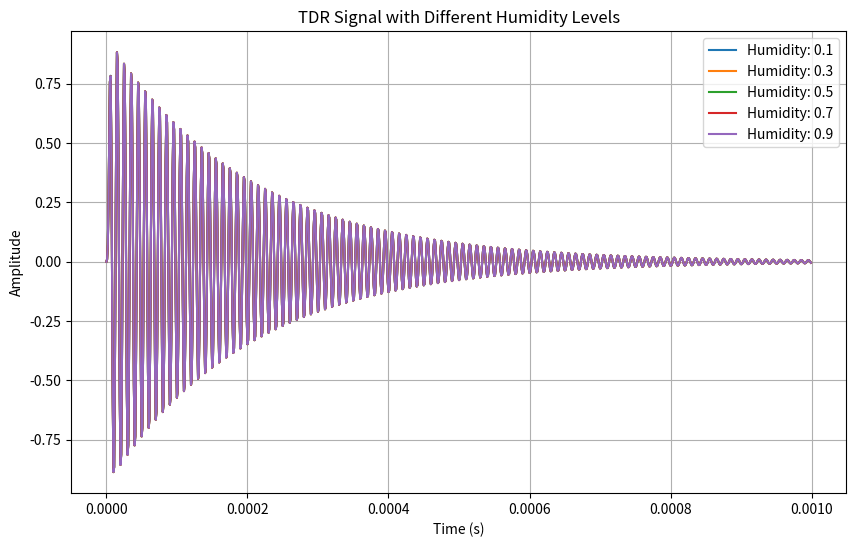
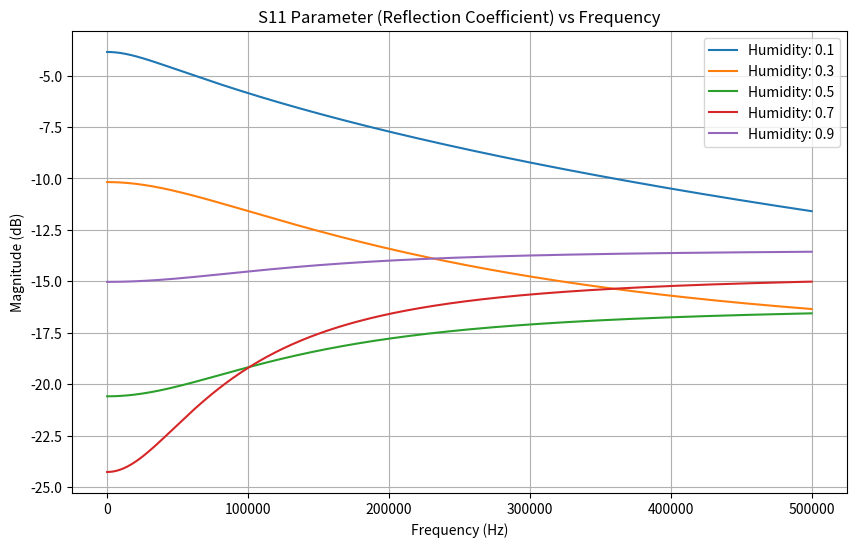

These charts were generated, in order, by the following Python code:
import numpy as np
import matplotlib.pyplot as plt
from scipy.signal import butter, lfilter

# Simulation parameters
fs = 1e6  # Sampling frequency (1 MHz)
t = np.linspace(0, 1e-3, int(fs * 1e-3), endpoint=False)  # Time vector (1 ms duration)
f_center = 100e3  # Central frequency of the pulse (100 kHz)

# Medium parameters
humidity_levels = [0.1, 0.3, 0.5, 0.7, 0.9]  # Simulated humidity levels (fractional)

# Pulse generation
def generate_pulse(t, f_center):
    return np.sin(2 * np.pi * f_center * t) * np.exp(-5e3 * t)  # Damped sine wave

# Low-pass filter (Butterworth)
def butter_lowpass(cutoff, fs, order=4):
    nyq = 0.5 * fs
    normal_cutoff = cutoff / nyq
    b, a = butter(order, normal_cutoff, btype='low', analog=False)
    return b, a

def lowpass_filter(data, cutoff, fs, order=4):
    b, a = butter_lowpass(cutoff, fs, order)
    return lfilter(b, a, data)

# TDR function of transfer
def TDR_transfer_function(frequencies, humidity):
    R = 1 / (0.1 + 0.9 * humidity)  # Example resistance dependency on humidity
    C = (0.5 + 0.5 * humidity) * 1e-9  # Capacitance changes with humidity
    L = 1e-6  # Inductance fixed for simplicity
    G = 1e-3 * humidity  # Conductance changes with humidity
    gamma = np.sqrt((R + 1j * 2 * np.pi * frequencies * L) * (G + 1j * 2 * np.pi * frequencies * C))
    Z_soil = np.sqrt((R + 1j * 2 * np.pi * frequencies * L) / (G + 1j * 2 * np.pi * frequencies * C))
    return gamma, Z_soil

# S-parameter calculation
def calculate_s_parameters(frequencies, Z_soil, Z0=50):
    reflection_coefficient = (Z_soil - Z0) / (Z_soil + Z0)
    transmission_coefficient = 1 - np.abs(reflection_coefficient) ** 2  # Simplified
    return reflection_coefficient, transmission_coefficient

# Generate and process pulse
pulse = generate_pulse(t, f_center)
filtered_pulse = lowpass_filter(pulse, cutoff=150e3, fs=fs)

# FFT of the input signal
frequencies = np.fft.rfftfreq(len(t), d=1 / fs)
pulse_fft = np.fft.rfft(filtered_pulse)

# Loop over humidity levels
plt.figure(figsize=(10, 6))
for humidity in humidity_levels:
    gamma, Z_soil = TDR_transfer_function(frequencies, humidity)
    reflection, transmission = calculate_s_parameters(frequencies, Z_soil)
    # Modulate signal with transfer function
    output_fft = pulse_fft * np.exp(-gamma * 1)  # Assuming unit length probe
    output_signal = np.fft.irfft(output_fft)
    plt.plot(t[:len(output_signal)], output_signal, label=f'Humidity: {humidity:.1f}')

# Save TDR time-domain signal plot
plt.title("TDR Signal with Different Humidity Levels")
plt.xlabel("Time (s)")
plt.ylabel("Amplitude")
plt.legend()
plt.grid()
plt.savefig("tdr_signals_time_domain.png")
plt.show()

# S-parameters visualization
plt.figure(figsize=(10, 6))
for humidity in humidity_levels:
    gamma, Z_soil = TDR_transfer_function(frequencies, humidity)
    reflection, transmission = calculate_s_parameters(frequencies, Z_soil)
    plt.plot(frequencies, 20 * np.log10(np.abs(reflection)), label=f'Humidity: {humidity:.1f}')

# Save S11 parameter plot
plt.title("S11 Parameter (Reflection Coefficient) vs Frequency")
plt.xlabel("Frequency (Hz)")
plt.ylabel("Magnitude (dB)")
plt.legend()
plt.grid()
plt.savefig("s11_reflection_coefficient.png")
plt.show()
